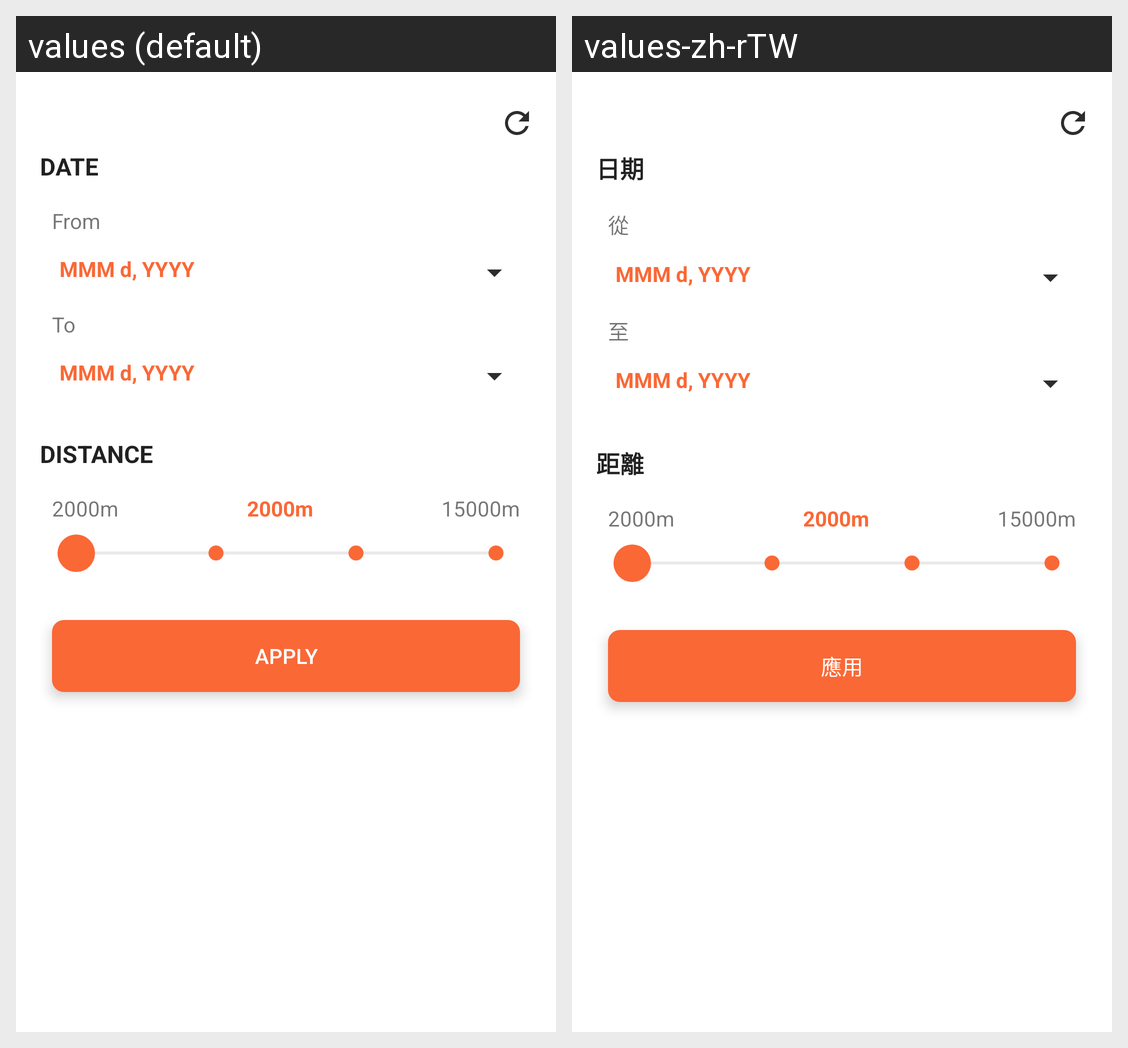

This grid shows one Android layout under two languages. Give, for every string resource on the screen, its name, the default text and each shown locale's text.
Android screen res/layout/fragment_filter.xml rendered under 2 locales, left to right: values (default), values-zh-rTW. Device: Nexus 5 (rendered at 1080×1920; each locale shown at half size, 540×960, under a caption strip naming it); theme AppTheme.NoActionBar.
Strings drawn on this screen, with the default value and each locale's value (text and hints the layout hard-codes, and strings that could not be matched under every locale, appear in the picture but are not listed):

date
  values: Date
  values-zh-rTW: 日期

from
  values: From
  values-zh-rTW: 從

to
  values: To
  values-zh-rTW: 至

distance
  values: Distance
  values-zh-rTW: 距離

apply
  values: Apply
  values-zh-rTW: 應用
